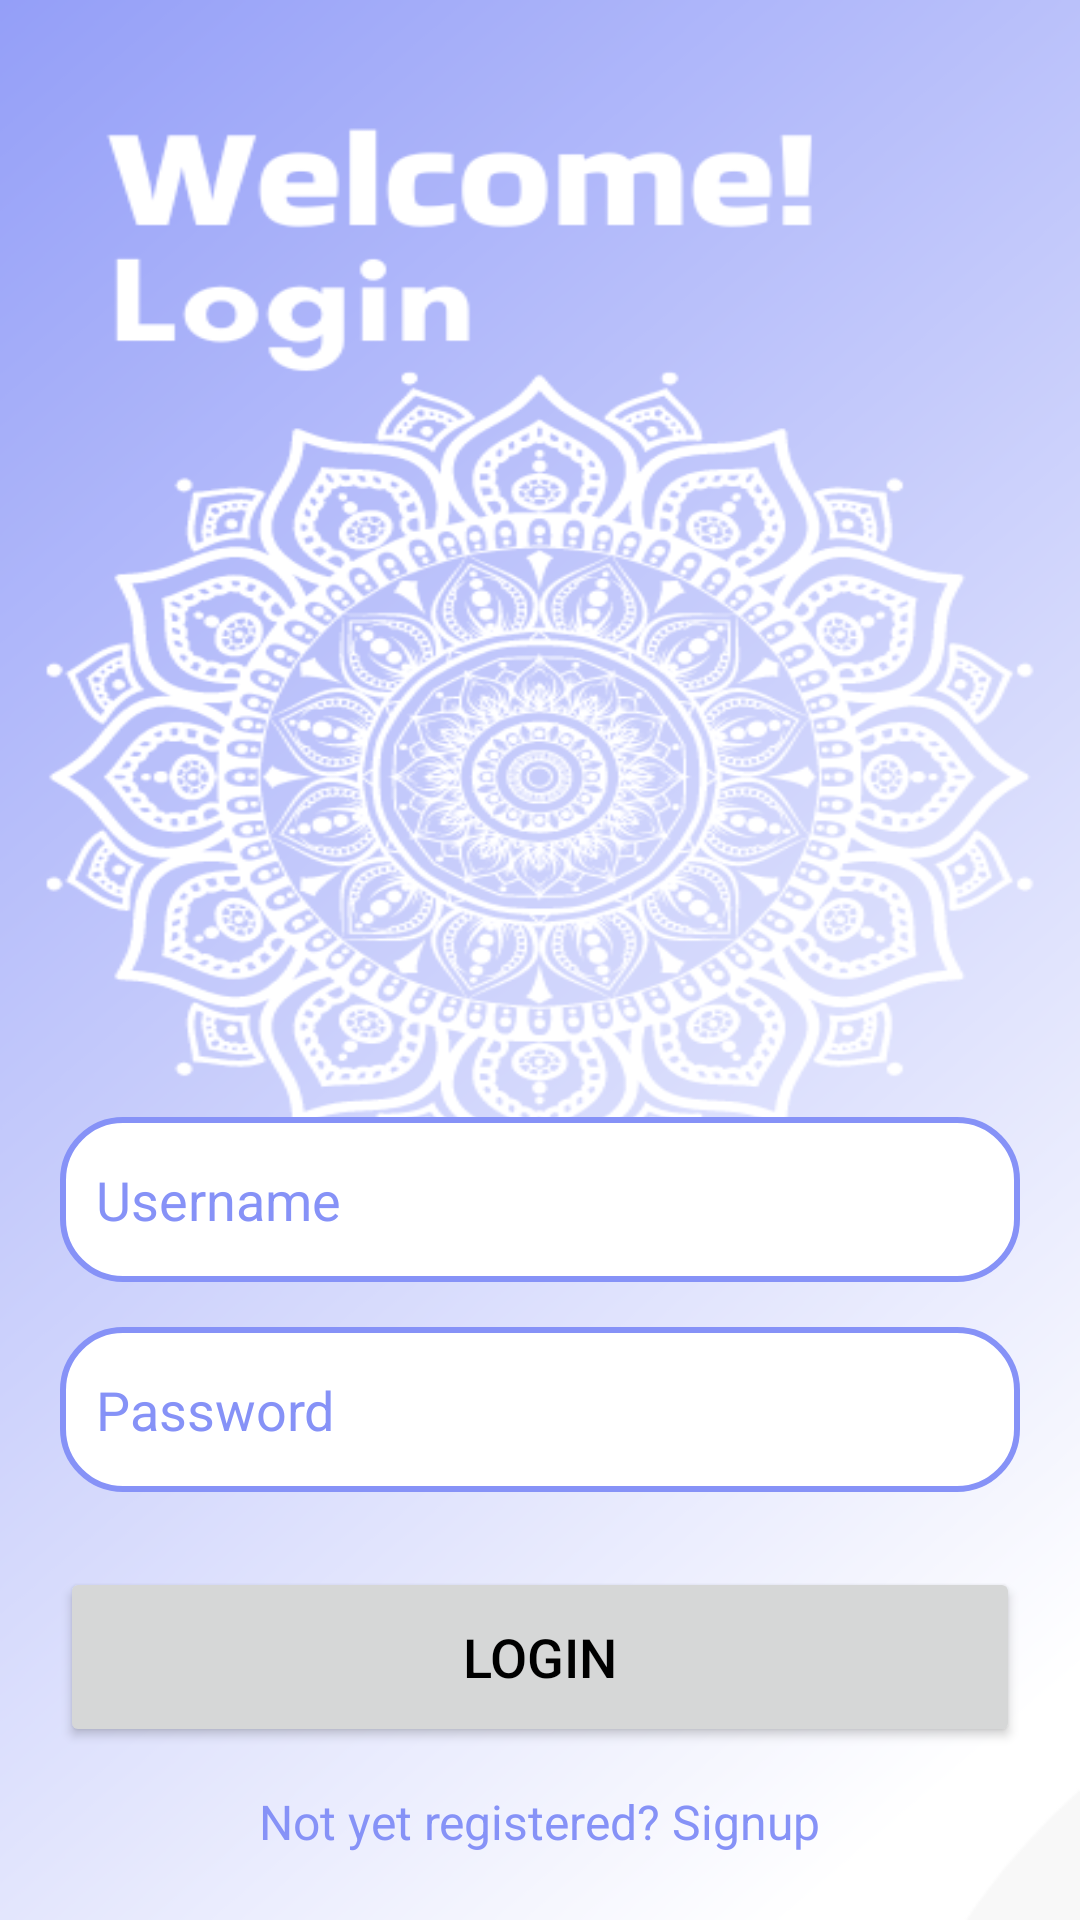

The Android layout XML behind this screen, and the referenced resources:
<!-- AndroidManifest.xml: application theme Theme.ExpenseTracker -->
<!-- res/layout/activity_login.xml -->
<?xml version="1.0" encoding="utf-8"?>
<RelativeLayout xmlns:android="http://schemas.android.com/apk/res/android"
    android:layout_width="match_parent"
    android:layout_height="match_parent"
    xmlns:app="http://schemas.android.com/apk/res-auto"
    android:background="@drawable/login">

    
    <LinearLayout
        android:id="@+id/loginBox"
        android:layout_width="match_parent"
        android:layout_height="wrap_content"
        android:layout_alignParentBottom="true"
        android:layout_marginBottom="0dp"
        android:gravity="center_horizontal"
        android:orientation="vertical"
        android:padding="20dp">

        <EditText
            android:id="@+id/login_username"
            android:layout_width="match_parent"
            android:layout_height="55dp"
            android:layout_marginTop="20dp"
            android:background="@drawable/lavender_border"
            android:drawableLeft="@drawable/email"
            android:drawablePadding="8dp"
            android:drawableTint="@color/lavender"
            android:hint="Username"
            android:padding="12dp"/>

        <EditText
            android:id="@+id/login_password"
            android:layout_width="match_parent"
            android:layout_height="55dp"
            android:layout_marginTop="15dp"
            android:background="@drawable/lavender_border"
            android:digits="0123456789"
            android:drawableLeft="@drawable/password"
            android:drawablePadding="8dp"
            android:drawableTint="@color/lavender"
            android:hint="Password"
            android:inputType="numberDecimal"
            android:maxLength="4"
            android:padding="12dp"/>

        <Button
            android:id="@+id/login_button"
            android:layout_width="match_parent"
            android:layout_height="60dp"
            android:layout_marginTop="25dp"
            android:text="Login"
            android:textSize="18sp"
            app:cornerRadius="30dp" />

        <TextView
            android:id="@+id/signupRedirectText"
            android:layout_width="wrap_content"
            android:layout_height="wrap_content"
            android:layout_marginTop="12dp"
            android:padding="2dp"
            android:text="Not yet registered? Signup"
            android:textColor="@color/lavender"
            android:textSize="16sp" />

    </LinearLayout>

</RelativeLayout>
<!-- resources referenced by this layout -->
<resources>
  <color name="lavender">#8692f7</color>
  <!-- drawable lavender_border (drawable) -->
  <?xml version="1.0" encoding="utf-8"?>
  
  <shape xmlns:android="http://schemas.android.com/apk/res/android">
  
      <corners
          android:radius="20dp"/>
      <stroke
          android:color="@color/lavender"
          android:width="2dp"/>
      <solid
          android:color="@color/white"/>
  
  </shape>
  <!-- drawable login: png bitmap (drawable, 162369 bytes) -->
  <style name="Theme.ExpenseTracker" parent="Theme.AppCompat.Light.NoActionBar">
  
          <item name="android:textColor">@color/black</item>
  
          <item name="android:statusBarColor" tools:targetApi="l">@android:color/transparent</item>
          
          
  
          <item name="android:editTextColor">@android:color/black</item>
          <item name="android:textColorHint">@color/lavender</item>
  
  
  
      </style>
  <color name="white">#FFFFFFFF</color>
  <color name="black">#FF000000</color>
</resources>
